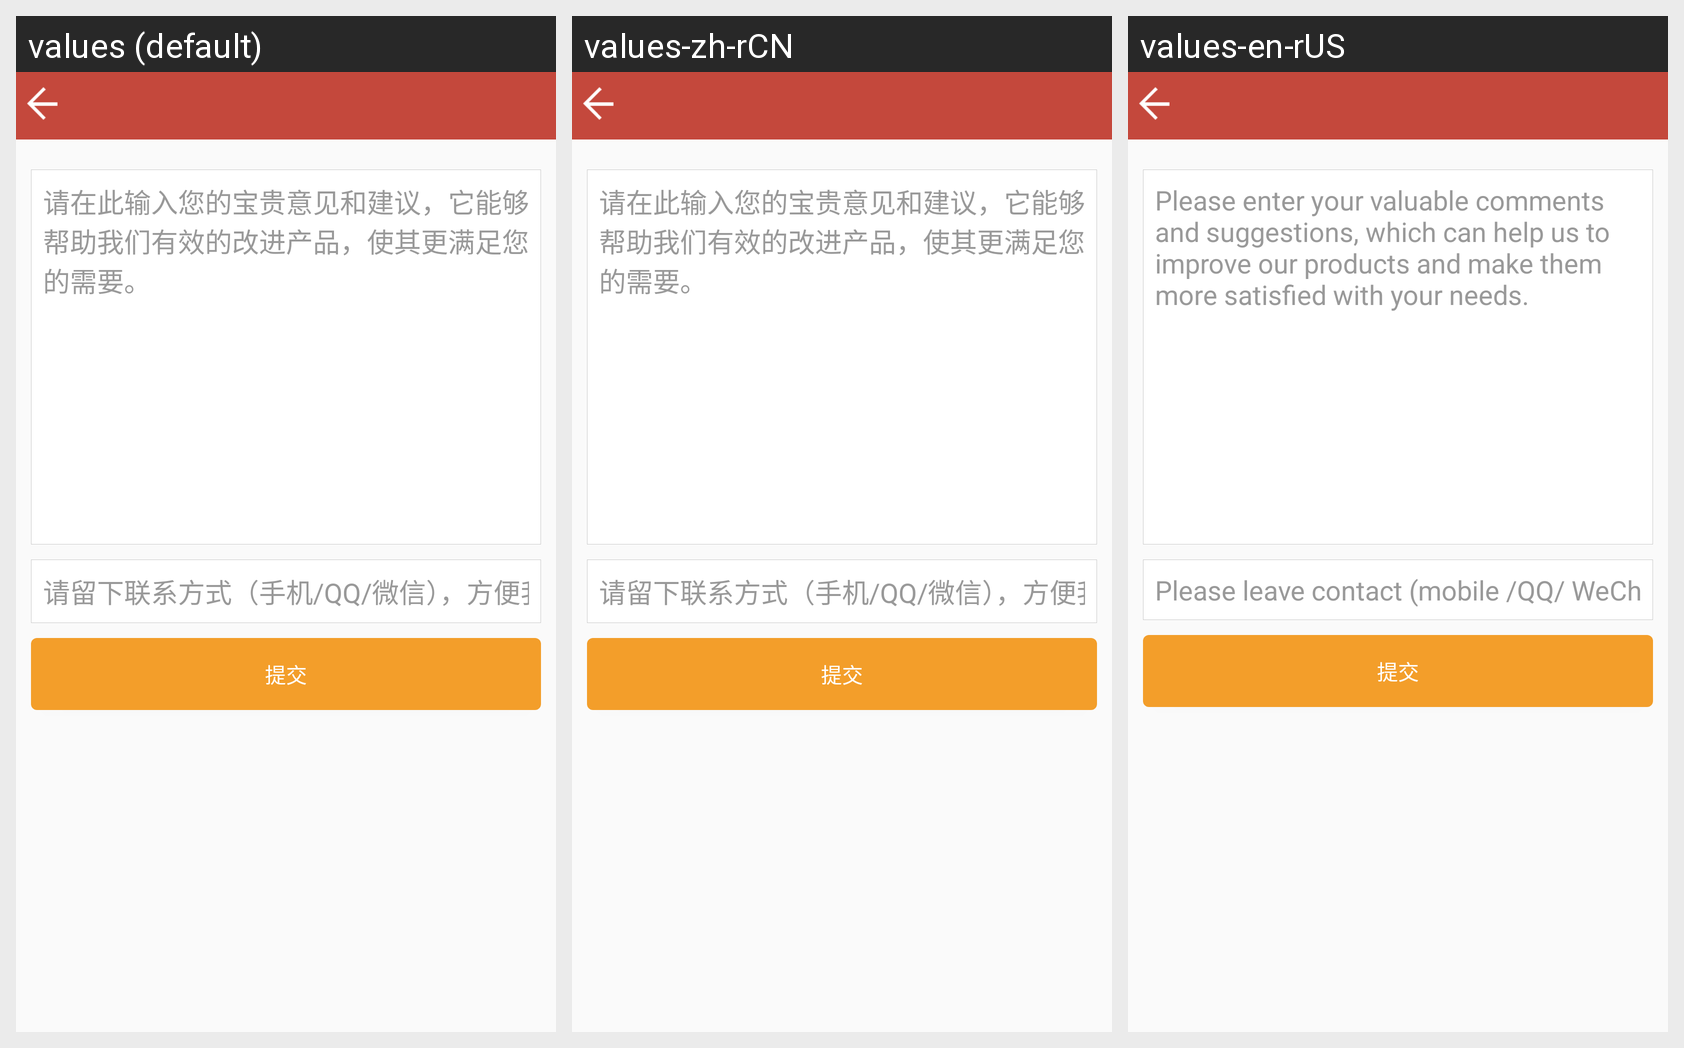

Locale-by-locale string values for the Android screen shown in this grid:
Android screen res/layout/activity_feedback.xml rendered under 3 locales, left to right: values (default), values-zh-rCN, values-en-rUS. Device: Nexus 5 (rendered at 1080×1920; each locale shown at half size, 540×960, under a caption strip naming it); theme AppTheme.
Strings drawn on this screen, with the default value and each locale's value (text and hints the layout hard-codes, and strings that could not be matched under every locale, appear in the picture but are not listed):

hint_opinion
  values: 请在此输入您的宝贵意见和建议，它能够帮助我们有效的改进产品，使其更满足您的需要。
  values-zh-rCN: 请在此输入您的宝贵意见和建议，它能够帮助我们有效的改进产品，使其更满足您的需要。
  values-en-rUS: Please enter your valuable comments and suggestions, which can help us to improve our products and make them more satisfied with your needs.

hint_contact
  values: 请留下联系方式（手机/QQ/微信），方便我们联系您
  values-zh-rCN: 请留下联系方式（手机/QQ/微信），方便我们联系您
  values-en-rUS: Please leave contact (mobile /QQ/ WeChat), to facilitate us to contact you
